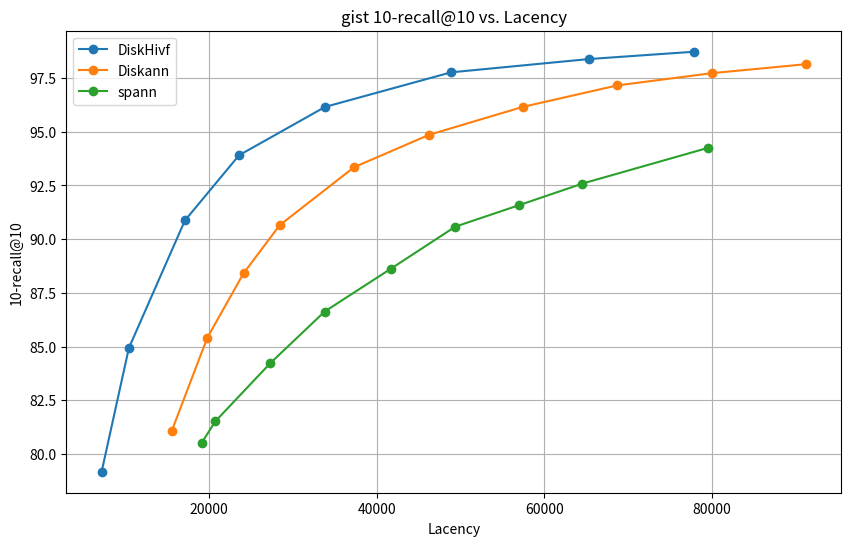

Recreate this plot in Python.
import matplotlib.pyplot as plt

# DiskHivf 数据
diskhivf_lacency = [
    7205.21,
    10453,
    17133.6,
    23597.6,
    33849.2,
    48873.6,
    65337.7,
    77869.3,
]
diskhivf_recall = [
    79.169998,
    84.930000,
    90.870003,
    93.910004,
    96.160004,
    97.769997,
    98.389999,
    98.730003,
]

# Diskann 数据
diskann_lacency = [
    15544.12,
    19804.34,
    24126.04,
    28431.85,
    37298.79,
    46246.24,
    57415.8,
    68670.4,
    79931.77,
    91212.76,
]
diskann_recall = [
    81.05,
    85.41,
    88.41,
    90.65,
    93.35,
    94.86,
    96.16,
    97.16,
    97.73,
    98.15,
]

# spann 数据
spann_lacency = [
    19131,
    20748,
    27328,
    33801,
    41681,
    49359,
    56952,
    64540,
    79485,
]
spann_recall = [
    80.51,
    81.5101,
    84.2301,
    86.6301,
    88.6201,
    90.5801,
    91.5801,
    92.5901,
    94.2502,
]


# 创建折线图
plt.figure(figsize=(10, 6))

plt.plot(diskhivf_lacency, diskhivf_recall, marker='o', label='DiskHivf')
# plt.plot(diskhivf_lacency, diskhivf_recall, marker='o', label='DiskHivf')
plt.plot(diskann_lacency, diskann_recall, marker='o', label='Diskann')
#plt.plot(diskann_lacency2, diskann_recall2, marker='o', label='Diskann2')
plt.plot(spann_lacency, spann_recall, marker='o', label='spann')

# 添加标题和标签
plt.title('gist 10-recall@10 vs. Lacency')
plt.xlabel('Lacency')
plt.ylabel('10-recall@10')

# 显示图例
plt.legend()

# 显示图表
plt.grid(True)
plt.show()
